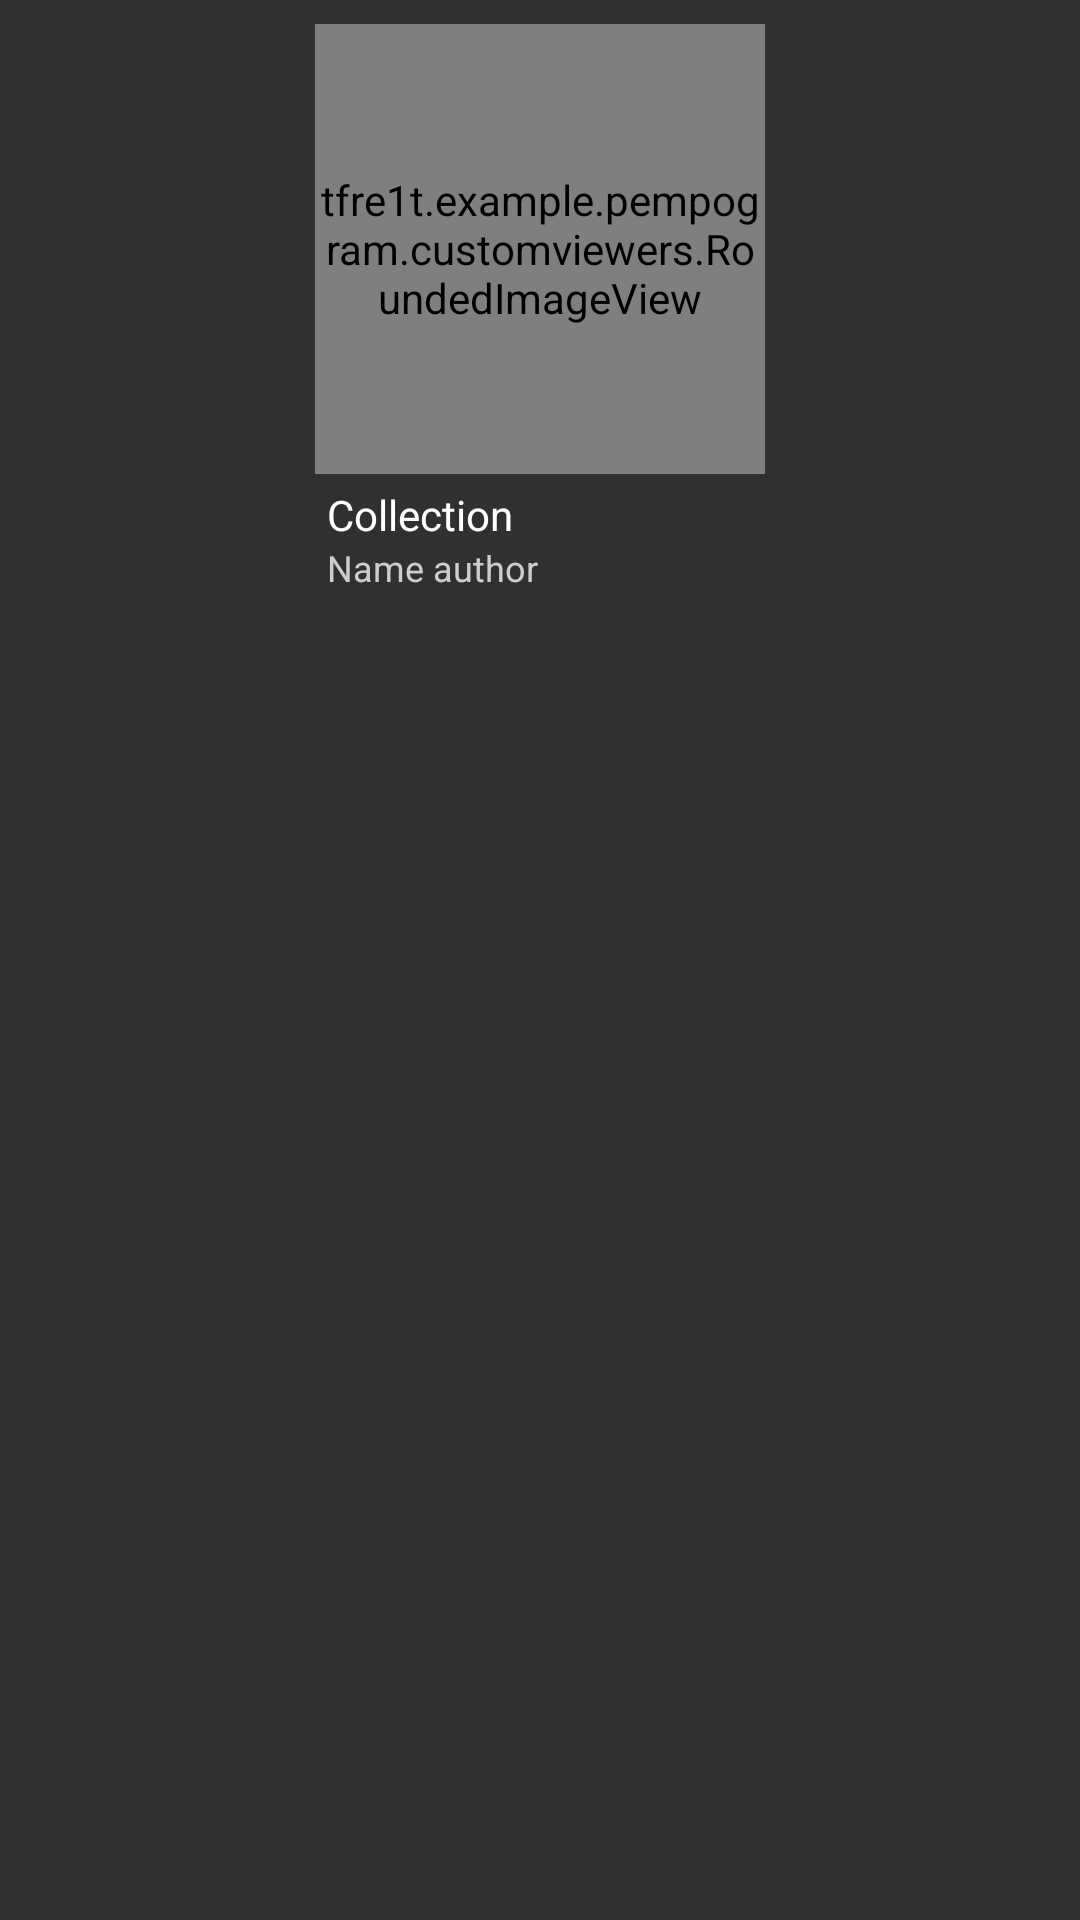

Reconstruct the res/layout file that produces this screen, plus the resources it refers to.
<!-- AndroidManifest.xml: application theme AppTheme -->
<!-- res/layout/fragment_dashboard_collection_cardgrid.xml -->
<?xml version="1.0" encoding="utf-8"?>
<androidx.constraintlayout.widget.ConstraintLayout xmlns:android="http://schemas.android.com/apk/res/android"
    xmlns:app="http://schemas.android.com/apk/res-auto"
    xmlns:tools="http://schemas.android.com/tools"
    android:layout_width="match_parent"
    android:layout_height="wrap_content">

    <tfre1t.example.pempogram.customviewers.RoundedImageView
        android:id="@+id/imgCollection"
        android:layout_width="150dp"
        android:layout_height="150dp"
        android:layout_marginTop="8dp"
        android:background="@drawable/rounder_4dp"
        app:layout_constraintEnd_toEndOf="parent"
        app:layout_constraintStart_toStartOf="parent"
        app:layout_constraintTop_toTopOf="parent"
        tools:srcCompat="@tools:sample/avatars" />

    <TextView
        android:id="@+id/tvCollection"
        android:layout_width="wrap_content"
        android:layout_height="wrap_content"
        android:layout_marginStart="4dp"
        android:layout_marginTop="4dp"
        android:text="Collection"
        android:textAppearance="@style/TextStylePrimary"
        android:textSize="14sp"
        app:layout_constraintStart_toStartOf="@+id/imgCollection"
        app:layout_constraintTop_toBottomOf="@+id/imgCollection" />

    <TextView
        android:id="@+id/tvAuthor"
        android:layout_width="wrap_content"
        android:layout_height="wrap_content"
        android:text="Name author"
        android:textAppearance="@style/TextStyleSecondary"
        android:textSize="12sp"
        app:layout_constraintStart_toStartOf="@+id/tvCollection"
        app:layout_constraintTop_toBottomOf="@+id/tvCollection" />

</androidx.constraintlayout.widget.ConstraintLayout>
<!-- resources referenced by this layout -->
<resources>
  <!-- drawable rounder_4dp (drawable) -->
  <?xml version="1.0" encoding="utf-8"?>
  <shape
      xmlns:android="http://schemas.android.com/apk/res/android"
      android:shape="rectangle">
      <corners android:radius="4dp" />
  </shape>
  <style name="TextStylePrimary">
          <item name="fontFamily">@font/fira_sans</item>
          <item name="android:textColor">@color/colorTextPrimary</item>
      </style>
  <style name="TextStyleSecondary">
          <item name="fontFamily">@font/fira_sans</item>
          <item name="android:textColor">@color/colorTextSecondary</item>
      </style>
  <style name="AppTheme" parent="Theme.AppCompat.NoActionBar">
          
          <item name="colorPrimary">@color/colorPrimary</item>
          <item name="colorPrimaryDark">@color/colorPrimaryDark</item>
          <item name="colorAccent">@color/colorPrimaryLight</item>
          <item name="colorControlNormal">@color/colorTextSecondary</item>
          <item name="android:navigationBarColor">@color/Black</item>
          <item name="android:editTextColor">@color/colorTextSecondary</item>
          <item name="bottomSheetDialogTheme">@style/AppBottomSheetDialogTheme</item>
      </style>
  <color name="colorTextPrimary">#FFFFFF</color>
  <color name="colorTextSecondary">#CDCDCD</color>
  <color name="colorPrimary">#28292A</color>
  <color name="colorPrimaryDark">#18191a</color>
  <color name="colorPrimaryLight">#323334</color>
  <color name="Black">#000000</color>
  <style name="AppBottomSheetDialogTheme" parent="Theme.MaterialComponents.BottomSheetDialog">
          <item name="bottomSheetStyle">@style/AppModalStyle</item>
      </style>
  <style name="AppModalStyle" parent="Widget.Design.BottomSheet.Modal">
          <item name="android:background">@drawable/rounded_dialog</item>
      </style>
</resources>
